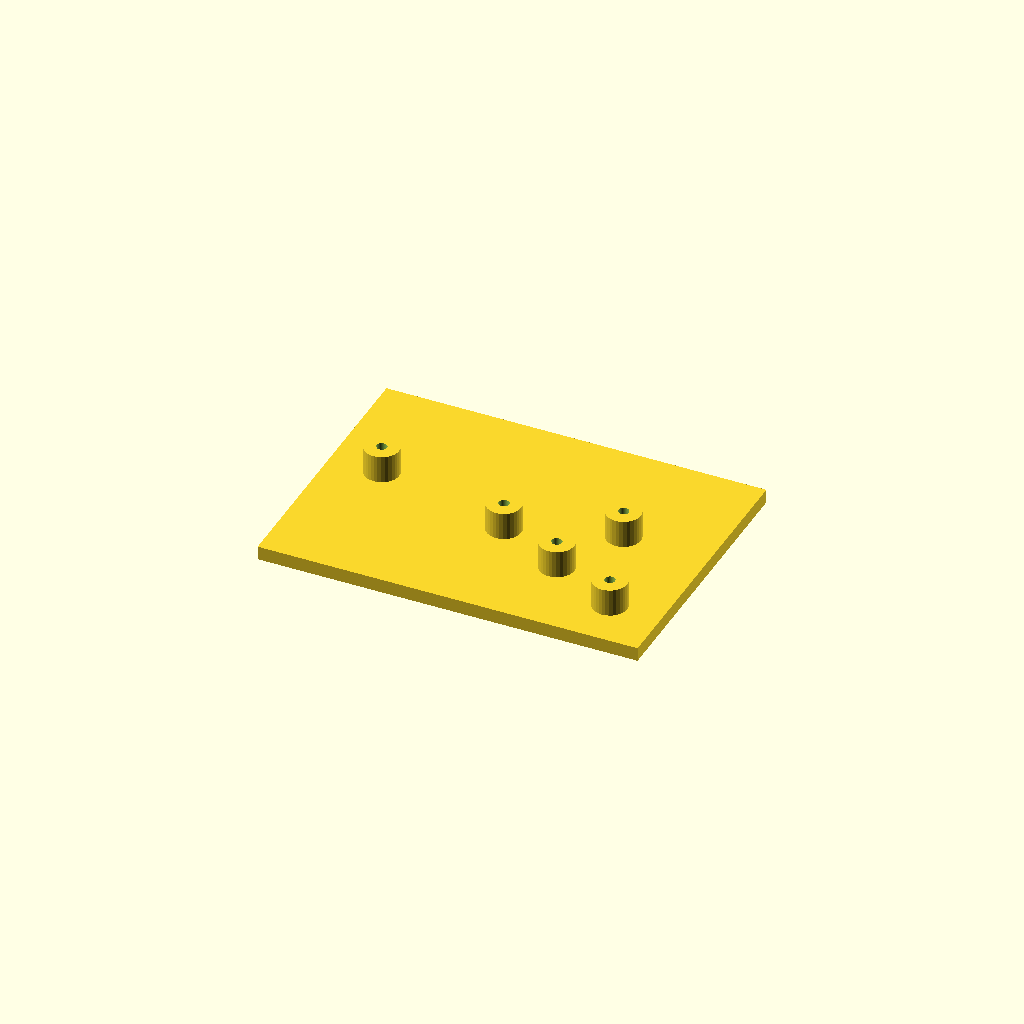
Cell 1 — every parameter at its default value.
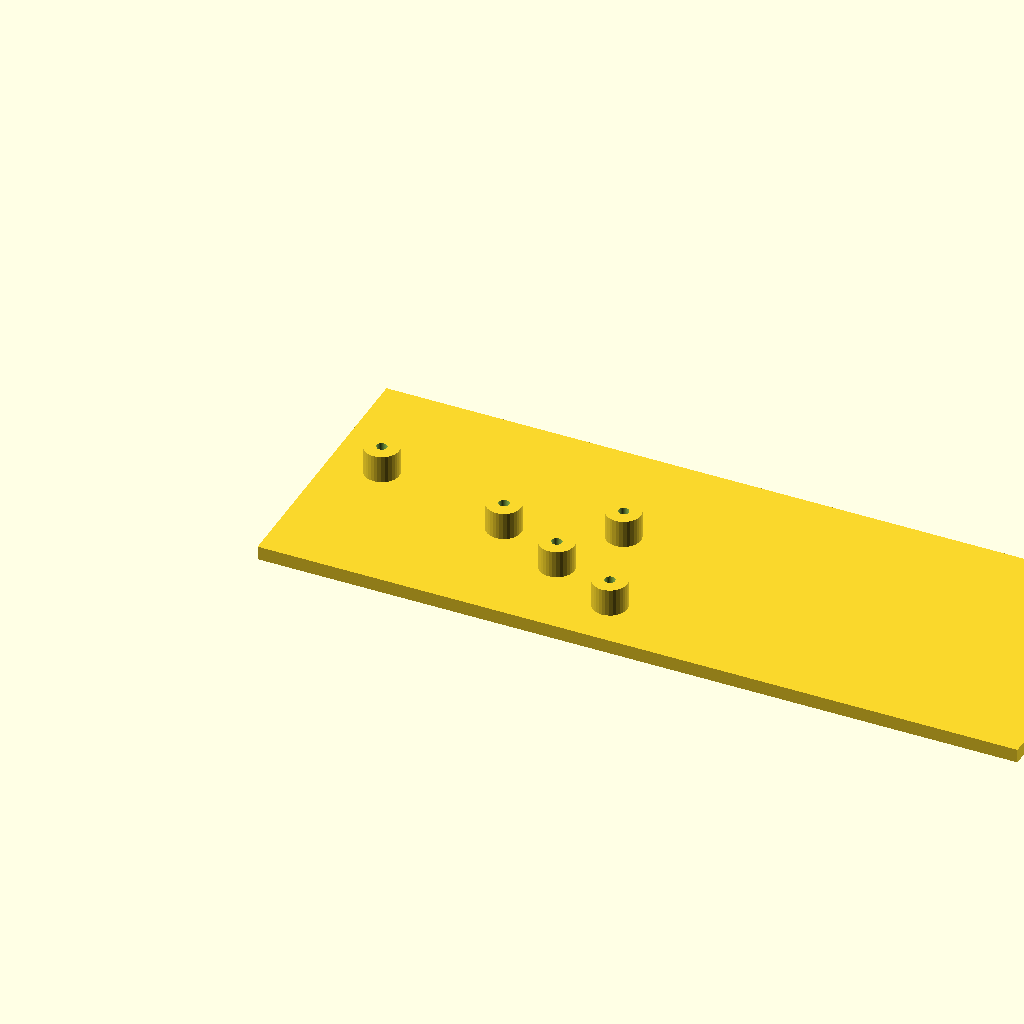
Cell 2: plate_l = 220 (everything else at default).
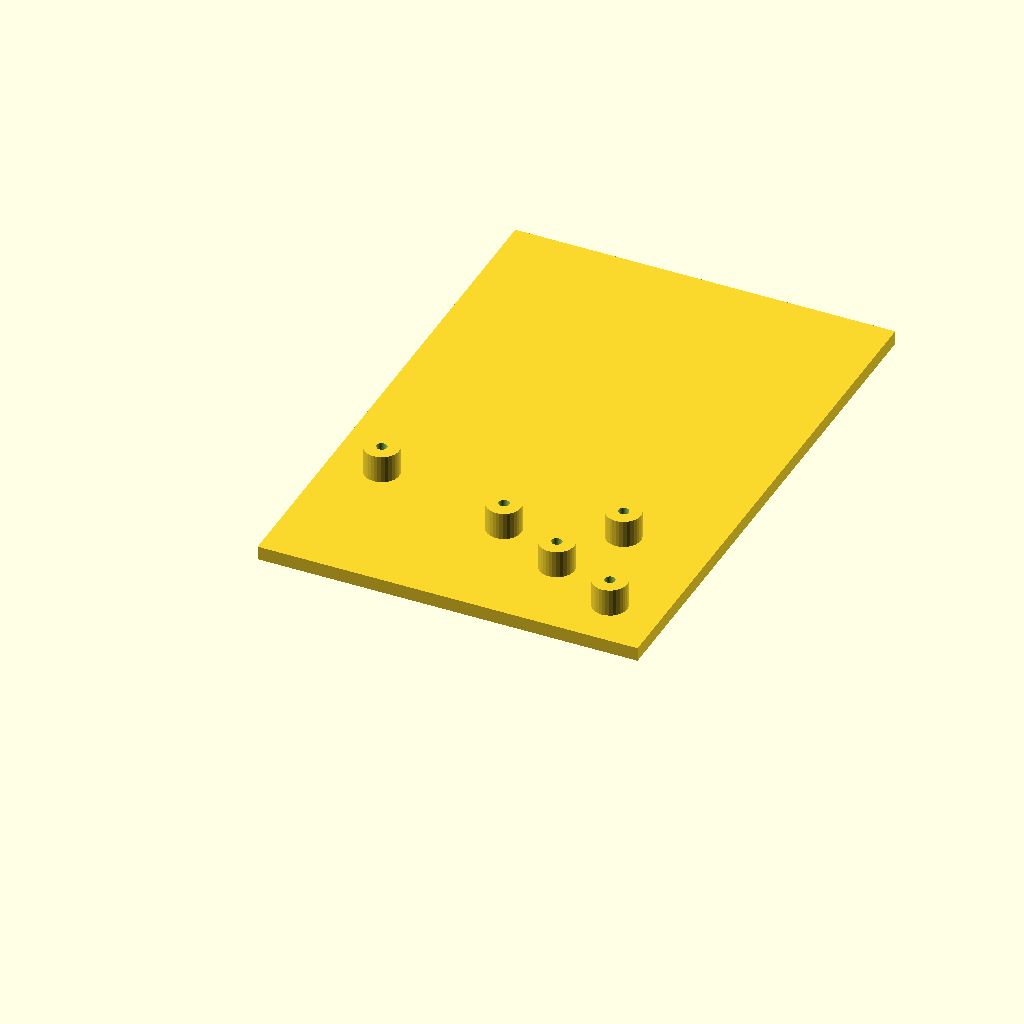
Cell 3: plate_w = 160 (everything else at default).
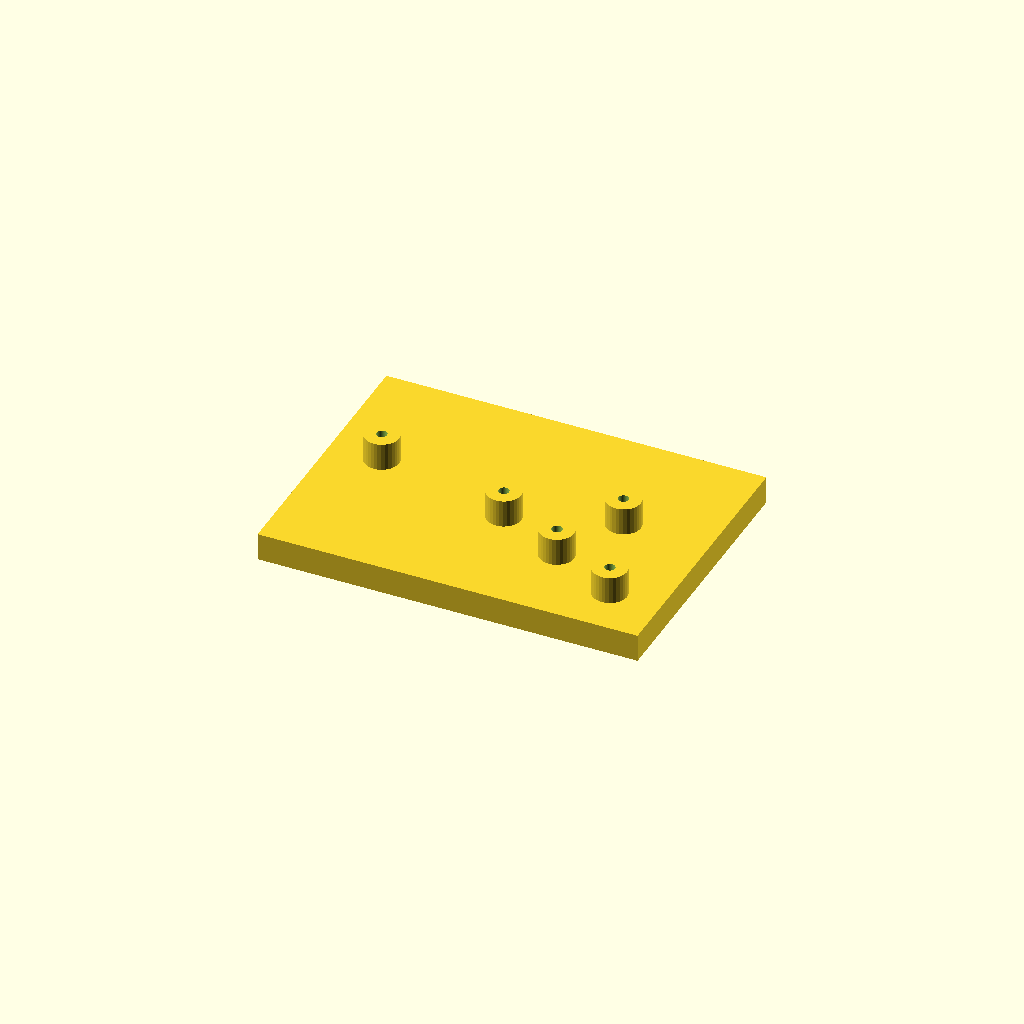
Cell 4: plate_t = 8 (everything else at default).
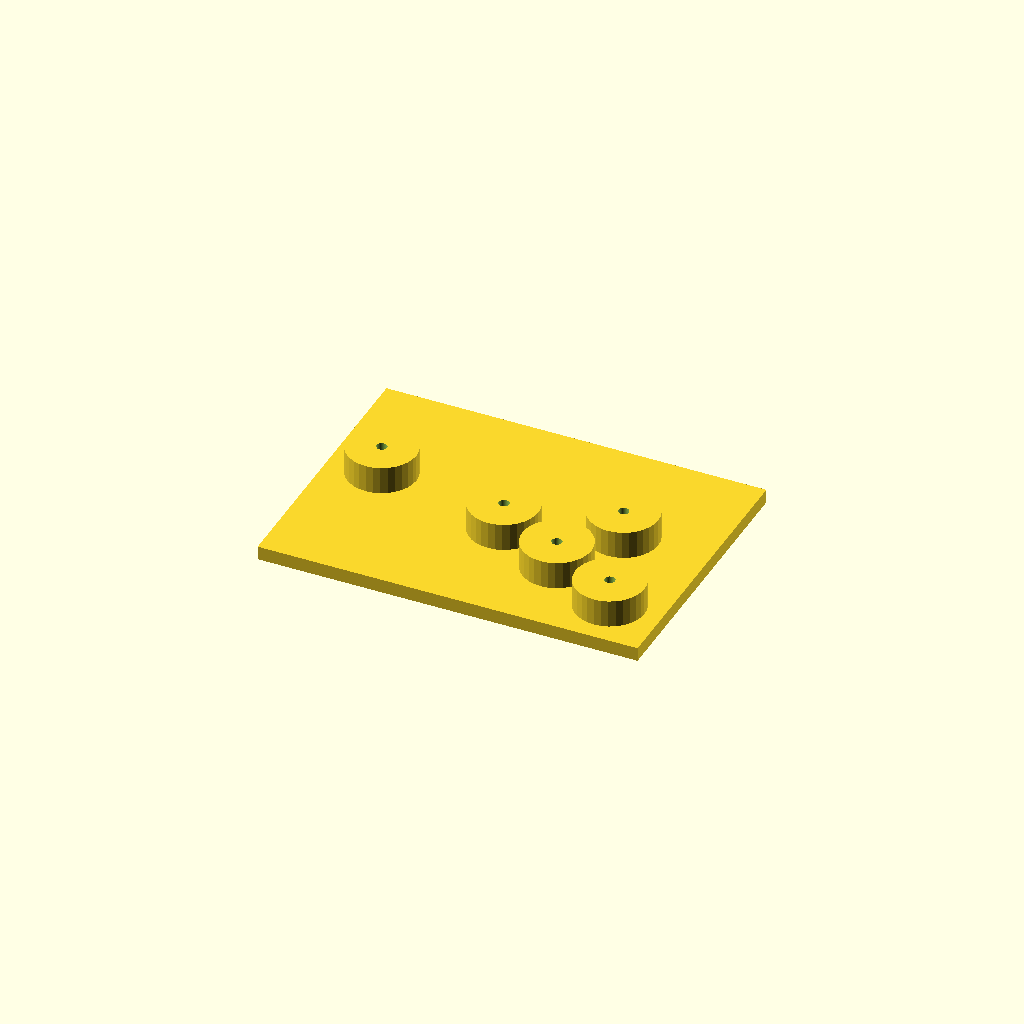
Cell 5 — boss_d set to 20, the other parameters unchanged.
All cells are drawn from one camera (rotation 55°, 0°, 25°, orthographic, colour scheme Cornfield), so only the parameter changes between them.
The OpenSCAD source (optional_data/data/scale1/hardlayouts/part_0170.scad):
$fn = 32;

// ----------------------------------------------------------------------
// Boss field: plate with bosses at given coordinates
// ----------------------------------------------------------------------

// --- parameters (mm) ---
plate_l = 110;            // plate length, X
plate_w = 80;             // plate width, Y
plate_t = 4;              // plate thickness, Z
boss_d = 10;              // boss diameter
boss_h = 8;               // boss height above the plate
bore_d = 3;               // boss bore

total_h = plate_t + boss_h;  // overall height

difference() {
  union() {
    cube([plate_l, plate_w, plate_t]);
    translate([15, 45, plate_t]) cylinder(h = boss_h, d = boss_d);
    translate([55, 35, plate_t]) cylinder(h = boss_h, d = boss_d);
    translate([75, 25, plate_t]) cylinder(h = boss_h, d = boss_d);
    translate([85, 45, plate_t]) cylinder(h = boss_h, d = boss_d);
    translate([95, 15, plate_t]) cylinder(h = boss_h, d = boss_d);
  }
  translate([15, 45, -1]) cylinder(h = total_h + 2, d = bore_d);
  translate([55, 35, -1]) cylinder(h = total_h + 2, d = bore_d);
  translate([75, 25, -1]) cylinder(h = total_h + 2, d = bore_d);
  translate([85, 45, -1]) cylinder(h = total_h + 2, d = bore_d);
  translate([95, 15, -1]) cylinder(h = total_h + 2, d = bore_d);
}
Parameter table extracted from the source (name, type, default, range or options):
plate_l: number, default 110
plate_w: number, default 80
plate_t: number, default 4
boss_d: number, default 10
boss_h: number, default 8
bore_d: number, default 3
